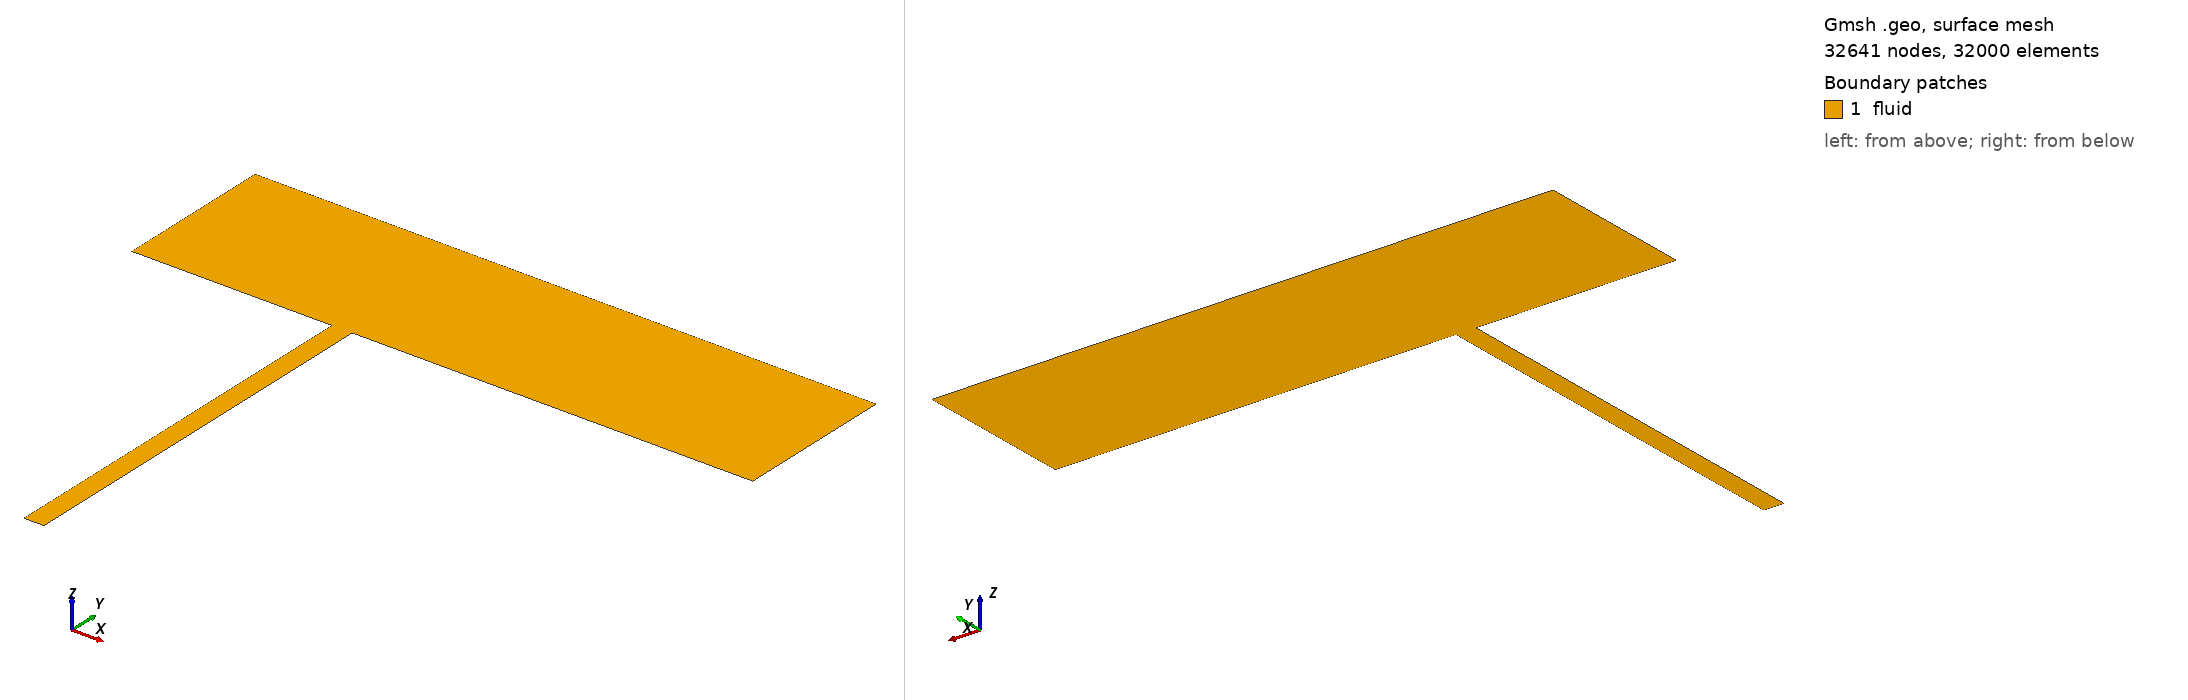

Gmsh geometry script, surface-meshed: 32641 nodes, 32000 surface elements. Boundary patches (legend numbers): 1 fluid. Left view from above one corner, right view from below the opposite corner. Legend entries are the model's physical surfaces. The drawing asked Gmsh for element sizes between 1% and 20% of the model's largest extent; the script's own settings can give other sizes.

=== slot_wd20.geo (drawn) ===
// case/58 — 深いスロット両側壁 CHT (V6′)。gen_mesh.py が生成。編集しないこと。
Geometry.PointNumbers = 0;  lc = 0.005;
xin = -0.010000000; x0 = 0.000000000; x1 = 0.001000000; xout = 0.021000000;
H = 0.008000000; D = 0.020000000;
Point(1) = {xin, 0.0, 0.0, lc};
Point(5) = {xin, H, 0.0, lc};
Point(2) = {x0, 0.0, 0.0, lc};
Point(6) = {x0, H, 0.0, lc};
Point(3) = {x1, 0.0, 0.0, lc};
Point(7) = {x1, H, 0.0, lc};
Point(4) = {xout, 0.0, 0.0, lc};
Point(8) = {xout, H, 0.0, lc};
Line(1) = {1, 2};
Line(2) = {2, 3};
Line(3) = {3, 4};
Line(4) = {5, 6};
Line(5) = {6, 7};
Line(6) = {7, 8};
Line(7) = {1, 5};
Line(8) = {2, 6};
Line(9) = {3, 7};
Line(10) = {4, 8};
Transfinite Line {7, 8, 9, 10} = 81 Using Progression 1.060000;
Transfinite Line {1, 4} = 81 Using Progression 0.980392;
Transfinite Line {2, 5} = 41;
Transfinite Line {3, 6} = 121 Using Progression 1.020000;
Curve Loop(1) = {1, 8, -4, -7};
Plane Surface(1) = {1};  Transfinite Surface {1};  Recombine Surface {1};
Curve Loop(2) = {2, 9, -5, -8};
Plane Surface(2) = {2};  Transfinite Surface {2};  Recombine Surface {2};
Curve Loop(3) = {3, 10, -6, -9};
Plane Surface(3) = {3};  Transfinite Surface {3};  Recombine Surface {3};
Point(11) = {x0, -D, 0.0, lc};
Point(12) = {x1, -D, 0.0, lc};
Line(11) = {11, 12};
Line(12) = {2, 11};
Line(13) = {3, 12};
Transfinite Line {11} = 41;
Transfinite Line {12, 13} = 321 Using Progression 1.004000;
Curve Loop(4) = {12, 11, -13, -2};
Plane Surface(4) = {4};  Transfinite Surface {4};  Recombine Surface {4};
Physical Curve("inlet",       1) = {7};
Physical Curve("outlet",      2) = {10};
Physical Curve("top",         3) = {4, 5, 6};
Physical Curve("plate",       4) = {1, 3};
Physical Curve("slot_front",  5) = {12};
Physical Curve("slot_back",   6) = {13};
Physical Curve("slot_bottom", 7) = {11};
Physical Surface("fluid", 100) = {1, 2, 3, 4};
Mesh.RecombineAll = 1;  Mesh.ElementOrder = 1;  Mesh.MshFileVersion = 4.1;
